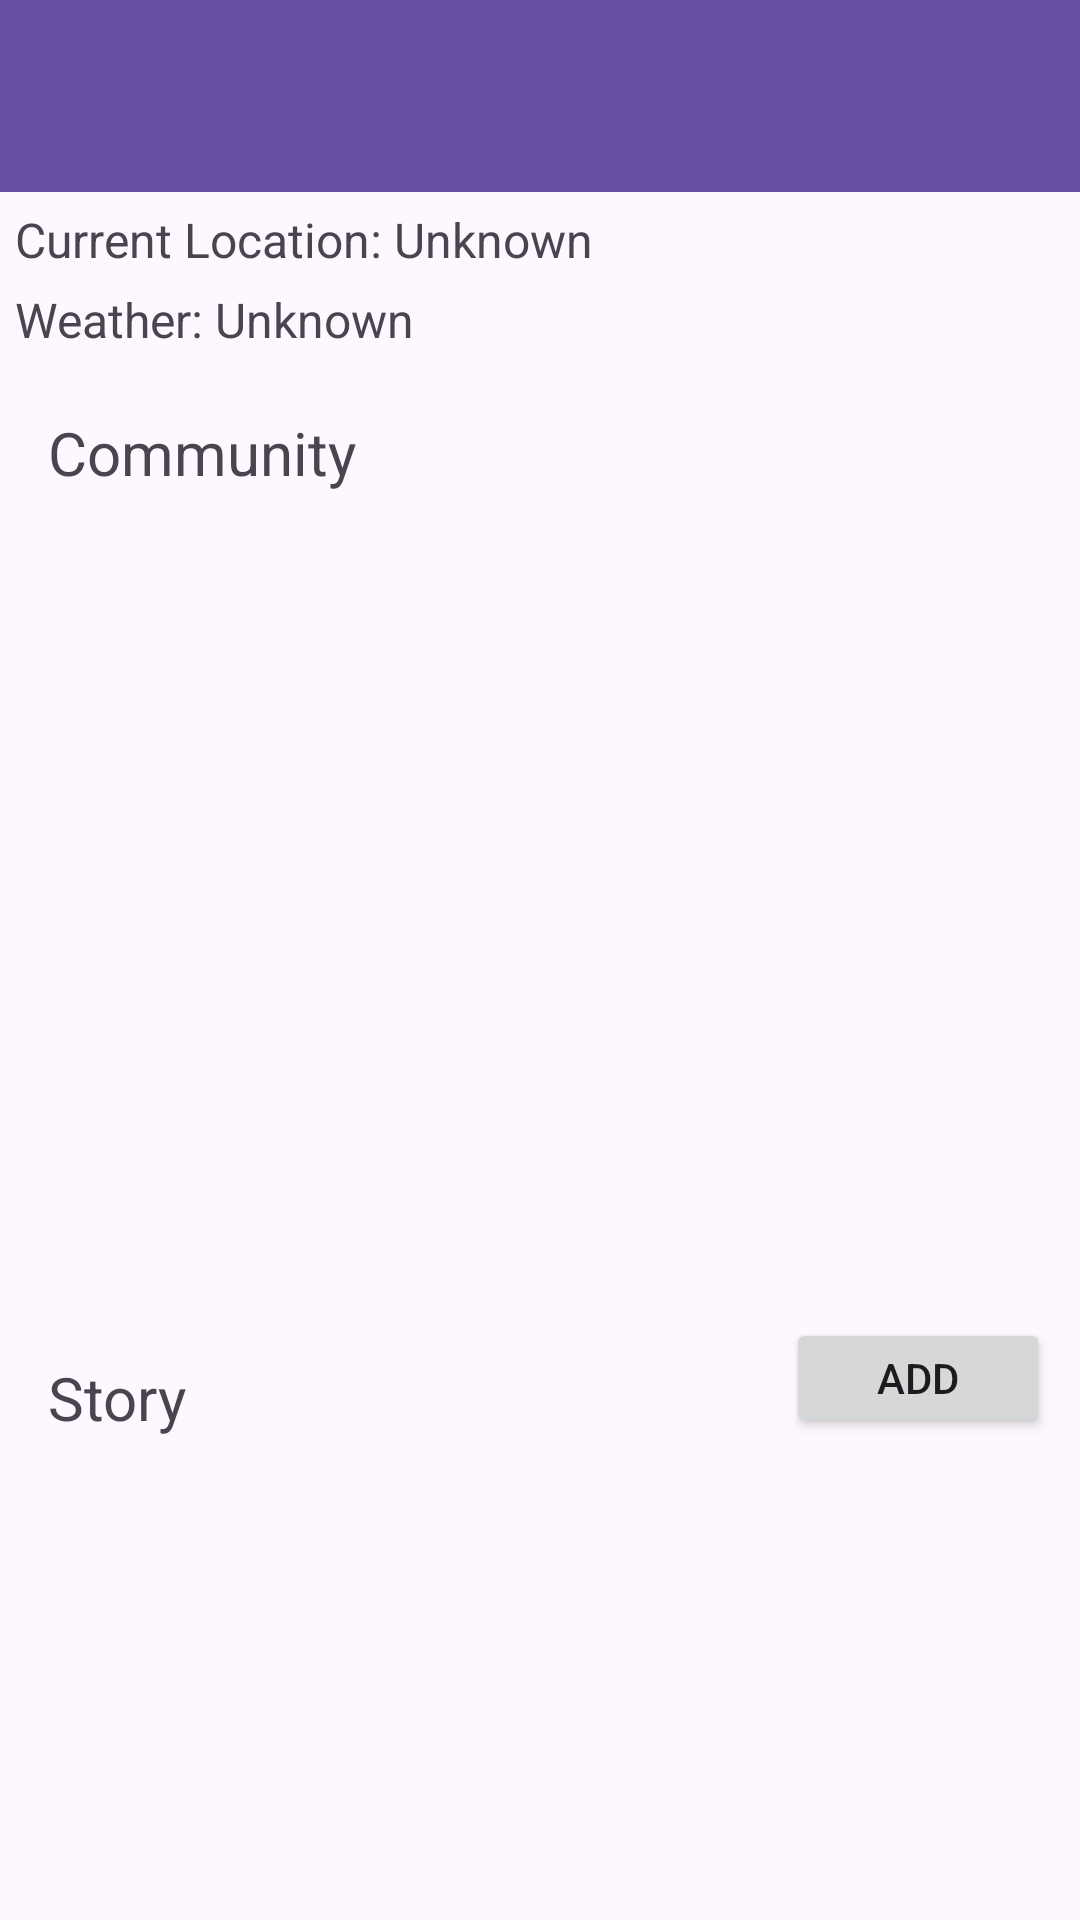

This screen was rendered from an Android layout file. Write that file and the resources it references.
<!-- AndroidManifest.xml: application theme Theme.Bohemian -->
<!-- res/layout/fragment_home.xml -->
<?xml version="1.0" encoding="utf-8"?>
<androidx.constraintlayout.widget.ConstraintLayout xmlns:android="http://schemas.android.com/apk/res/android"
    xmlns:tools="http://schemas.android.com/tools"
    android:layout_width="match_parent"
    android:layout_height="match_parent"
    xmlns:app="http://schemas.android.com/apk/res-auto">


    <ListView
        android:id="@+id/locationListView"
        android:layout_width="wrap_content"
        android:layout_height="260dp"
        android:layout_marginBottom="8dp"
        android:fadeScrollbars="false"
        android:overScrollMode="always"
        android:scrollbars="vertical"
        app:layout_constraintBottom_toBottomOf="parent"
        app:layout_constraintEnd_toEndOf="parent"
        app:layout_constraintHorizontal_bias="0.0"
        app:layout_constraintStart_toStartOf="parent"
        app:layout_constraintTop_toBottomOf="@+id/textView7"
        app:layout_constraintVertical_bias="0.057" />

    <TextView
        android:id="@+id/locationTextView"
        android:layout_width="wrap_content"
        android:layout_height="wrap_content"
        android:layout_alignParentTop="true"
        android:layout_centerHorizontal="true"
        android:layout_margin="5dp"
        android:layout_marginStart="4dp"
        android:text="Current Location: Unknown"
        android:textSize="16sp"
        app:layout_constraintStart_toStartOf="parent"
        app:layout_constraintTop_toBottomOf="@+id/toolbar"
        tools:ignore="MissingConstraints" />

    <TextView
        android:id="@+id/textView11"
        android:layout_width="wrap_content"
        android:layout_height="wrap_content"
        android:layout_marginTop="16dp"
        android:text="Story"
        android:textSize="20dp"
        app:layout_constraintStart_toStartOf="@+id/textView7"
        app:layout_constraintTop_toBottomOf="@+id/locationListView" />

    <TextView
        android:id="@+id/weatherTextView"
        android:layout_width="wrap_content"
        android:layout_height="wrap_content"
        android:layout_alignParentTop="true"
        android:layout_centerHorizontal="true"
        android:layout_margin="5dp"
        android:layout_marginStart="4dp"
        android:layout_marginTop="4dp"
        android:text="Weather: Unknown"
        android:textSize="16sp"
        app:layout_constraintStart_toStartOf="parent"
        app:layout_constraintTop_toBottomOf="@+id/locationTextView"
        tools:ignore="MissingConstraints" />

    <TextView
        android:id="@+id/textView7"
        android:layout_width="wrap_content"
        android:layout_height="wrap_content"
        android:layout_marginStart="16dp"
        android:layout_marginTop="20dp"
        android:text="Community"
        android:textSize="20dp"
        app:layout_constraintStart_toStartOf="parent"
        app:layout_constraintTop_toBottomOf="@+id/weatherTextView" />

    <androidx.appcompat.widget.Toolbar
        android:id="@+id/toolbar"
        android:layout_width="match_parent"
        android:layout_height="wrap_content"
        android:background="?attr/colorPrimary"
        android:minHeight="?attr/actionBarSize"
        android:theme="?attr/actionBarTheme"
        app:layout_constraintStart_toStartOf="parent"
        app:layout_constraintTop_toTopOf="parent" />

    <HorizontalScrollView
        android:id="@+id/horizontalScrollView"
        android:layout_width="match_parent"
        android:layout_height="0dp"
        app:layout_constraintBottom_toBottomOf="parent"
        app:layout_constraintStart_toStartOf="parent"
        app:layout_constraintTop_toBottomOf="@+id/textView11">

        <LinearLayout
            android:id="@+id/storyImageContainer"
            android:layout_marginLeft="10dp"
            android:layout_width="wrap_content"
            android:layout_height="match_parent"
            android:orientation="horizontal" />
    </HorizontalScrollView>

    <Button
        android:id="@+id/btn_storyAdd"
        android:layout_width="wrap_content"
        android:layout_height="0dp"
        android:layout_marginTop="3dp"
        android:layout_marginRight="10dp"
        android:text="Add"
        app:layout_constraintBottom_toTopOf="@+id/horizontalScrollView"
        app:layout_constraintEnd_toEndOf="parent"
        app:layout_constraintTop_toBottomOf="@+id/locationListView" />

</androidx.constraintlayout.widget.ConstraintLayout>
<!-- resources referenced by this layout -->
<resources>
  <style name="Theme.Bohemian" parent="Base.Theme.Bohemian" />
  <style name="Base.Theme.Bohemian" parent="Theme.Material3.DayNight.NoActionBar">
          
          
      </style>
</resources>
